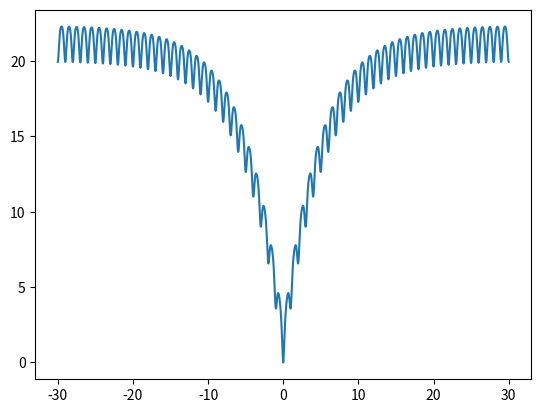

Source code (Python):
import numpy as np
import matplotlib.pyplot as plt

N=30
x = np.arange(-30,30+1/N,1/N)
print(x.shape)
# y = 20*np.exp(-0.2*np.sqrt(0.5*x**2))-np.exp(0.5*(np.cos(2*np.pi*x)))+np.exp(1)+20
y = 20*(1-np.exp(-0.2*np.sqrt(np.square(x))))+np.exp(1)-np.exp(np.cos(2*np.pi*x));
print(y.shape)
plt.plot(x,y)
plt.show()
